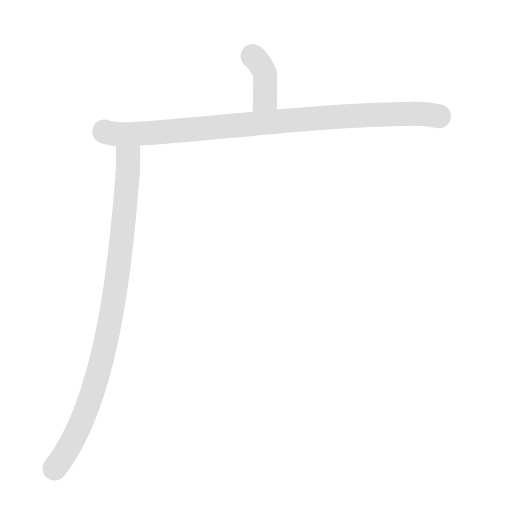
t = 0.00 s
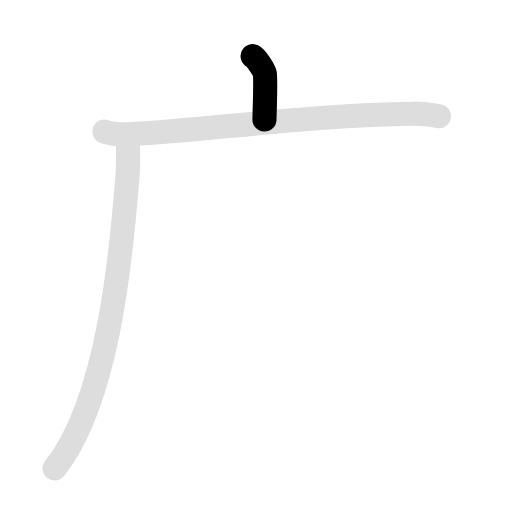
t = 0.90 s
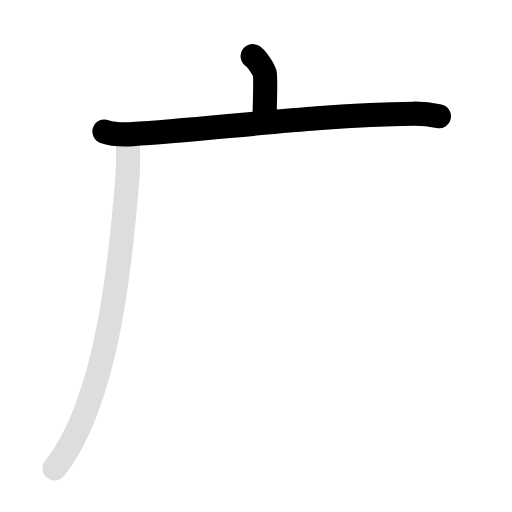
t = 1.80 s
t = 2.40 s: frame unchanged from t = 1.80 s, image omitted
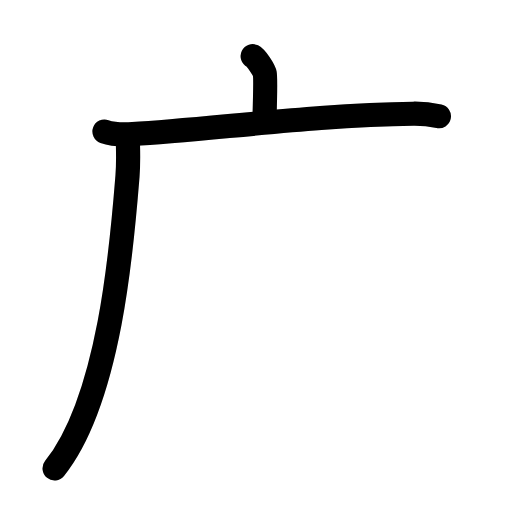
t = 3.30 s
t = 4.20 s: frame unchanged from t = 3.30 s, image omitted

The animated SVG that drew these frames (rendered in a browser with its animation timeline set to each time). Animation: 6 SMIL elements (animate=4,set=2); one cycle of 4.20 s, repeats indefinitely.

<svg id="kvg-05e7f" class="kanjivg" viewBox="0 0 106 106" width="106" height="106" xmlns="http://www.w3.org/2000/svg" xmlns:xlink="http://www.w3.org/1999/xlink" xml:space="preserve" version="1.1" baseProfile="full"><defs><style type="text/css">path.black{fill:none;stroke:black;stroke-width:5;stroke-linecap:round;stroke-linejoin:round;}path.grey{fill:none;stroke:#ddd;stroke-width:5;stroke-linecap:round;stroke-linejoin:round;}path.stroke{fill:none;stroke:black;stroke-width:5;stroke-linecap:round;stroke-linejoin:round;}text{font-size:16px;font-family:Segoe UI Symbol,Cambria Math,DejaVu Sans,Symbola,Quivira,STIX,Code2000;-webkit-touch-callout:none;cursor:pointer;-webkit-user-select:none;-khtml-user-select:none;-moz-user-select:none;-ms-user-select:none;user-select: none;}text:hover{color:#777;}#reset{font-weight:bold;}</style><marker id="markerStart" markerWidth="8" markerHeight="8" style="overflow:visible;"><circle cx="0" cy="0" r="1.5" style="stroke:none;fill:red;fill-opacity:0.5;"/></marker><marker id="markerEnd" style="overflow:visible;"><circle cx="0" cy="0" r="0.8" style="stroke:none;fill:blue;fill-opacity:0.5;"><animate attributeName="opacity" from="1" to="0" dur="3s" repeatCount="indefinite" /></circle></marker></defs><path d="M52.31,11.63c0.76,0.38,2.36,2.88,2.51,3.65c0.15,0.77,0.08,4.65-0.07,9.46" class="grey" /><path d="M21.63,27.23c1.52,0.54,4.3,0.63,5.82,0.54c15.8-0.91,38.3-4.02,58.11-4.23c2.53-0.03,4.05,0.26,5.31,0.53" class="grey" /><path d="M26.49,30c0.04,1.59,0.09,4.1-0.09,6.38c-1.08,13.46-3.5,46.09-15.1,60.59" class="grey" /><path d="M52.31,11.63c0.76,0.38,2.36,2.88,2.51,3.65c0.15,0.77,0.08,4.65-0.07,9.46" class="stroke" stroke-dasharray="150"><animate attributeName="stroke-dashoffset" from="150" to="0" dur="1.8s" begin="0.0s" fill="freeze" /></path><path d="M21.63,27.23c1.52,0.54,4.3,0.63,5.82,0.54c15.8-0.91,38.3-4.02,58.11-4.23c2.53-0.03,4.05,0.26,5.31,0.53" class="stroke" stroke-dasharray="150"><set attributeName="opacity" to="0" dur="0.9s" /><animate attributeName="stroke-dashoffset" from="150" to="0" dur="1.8s" begin="0.9s" fill="freeze" /></path><path d="M26.49,30c0.04,1.59,0.09,4.1-0.09,6.38c-1.08,13.46-3.5,46.09-15.1,60.59" class="stroke" stroke-dasharray="150"><set attributeName="opacity" to="0" dur="2.4s" /><animate attributeName="stroke-dashoffset" from="150" to="0" dur="1.8s" begin="2.4s" fill="freeze" /></path></svg>
